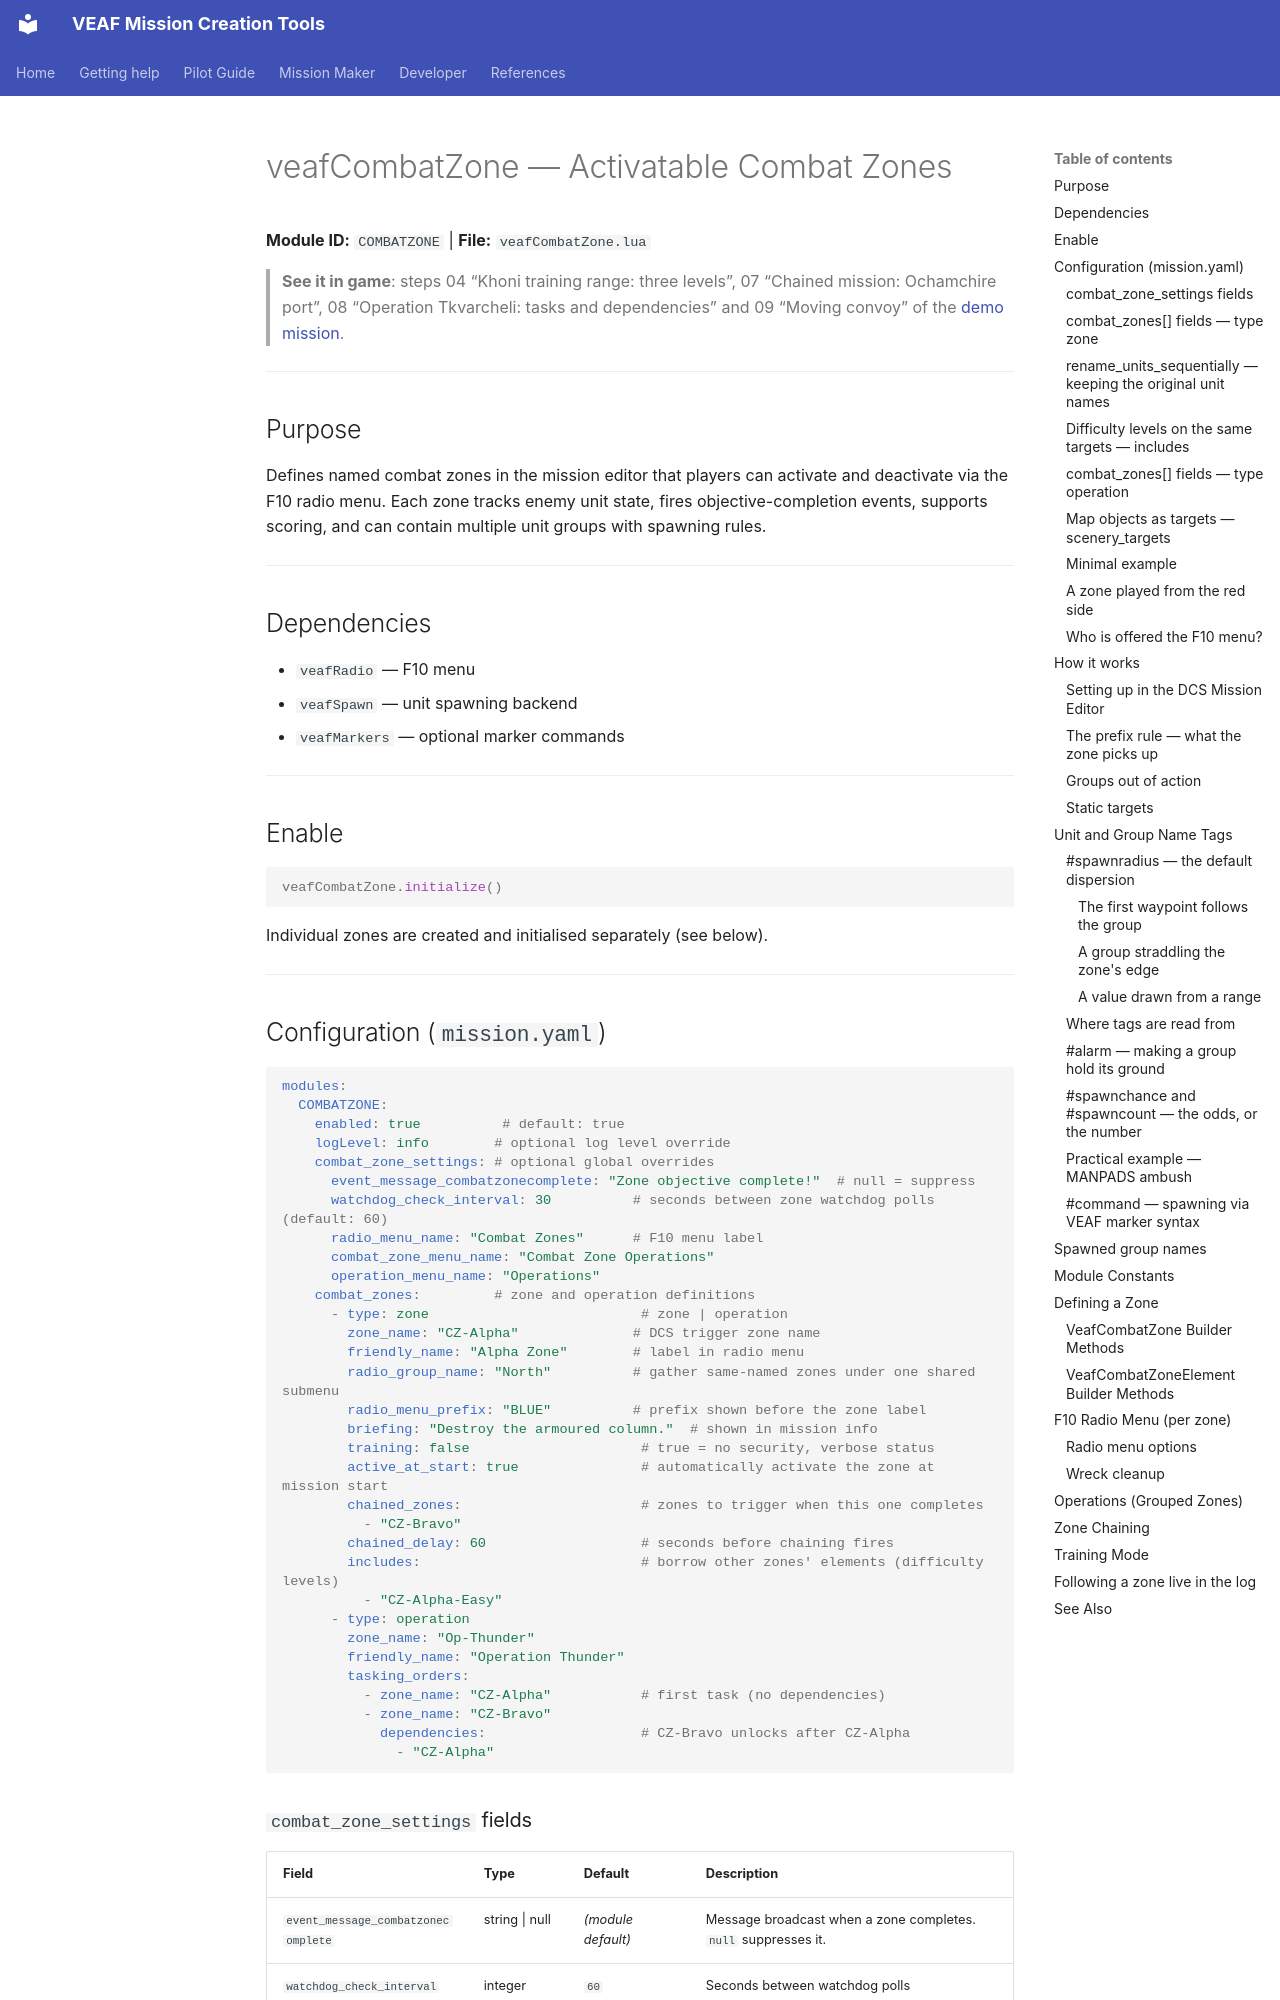

repository: VEAF/VEAF-Mission-Creation-Tools · page: mission-maker/scripts/veafCombatZone.en/index.html · generator: mkdocs

# veafCombatZone — Activatable Combat Zones


**Module ID:** `COMBATZONE` | **File:** `veafCombatZone.lua`

> **See it in game**: steps 04 “Khoni training range: three levels”, 07 “Chained mission: Ochamchire port”, 08 “Operation Tkvarcheli: tasks and dependencies” and 09 “Moving convoy” of the [demo mission](https://github.com/VEAF/VEAF-Demo-Mission-v6/blob/main/README.en.md#the-guided-tour).

---

## Purpose

Defines named combat zones in the mission editor that players can activate and deactivate via the F10 radio menu. Each zone tracks enemy unit state, fires objective-completion events, supports scoring, and can contain multiple unit groups with spawning rules.

---

## Dependencies

- `veafRadio` — F10 menu
- `veafSpawn` — unit spawning backend
- `veafMarkers` — optional marker commands

---

## Enable

```lua
veafCombatZone.initialize()
```

Individual zones are created and initialised separately (see below).

---

## Configuration (`mission.yaml`) {#configuration-missionyaml}

```yaml
modules:
  COMBATZONE:
    enabled: true          # default: true
    logLevel: info        # optional log level override
    combat_zone_settings: # optional global overrides
      event_message_combatzonecomplete: "Zone objective complete!"  # null = suppress
      watchdog_check_interval: 30          # seconds between zone watchdog polls (default: 60)
      radio_menu_name: "Combat Zones"      # F10 menu label
      combat_zone_menu_name: "Combat Zone Operations"
      operation_menu_name: "Operations"
    combat_zones:         # zone and operation definitions
      - type: zone                          # zone | operation
        zone_name: "CZ-Alpha"              # DCS trigger zone name
        friendly_name: "Alpha Zone"        # label in radio menu
        radio_group_name: "North"          # gather same-named zones under one shared submenu
        radio_menu_prefix: "BLUE"          # prefix shown before the zone label
        briefing: "Destroy the armoured column."  # shown in mission info
        training: false                     # true = no security, verbose status
        active_at_start: true               # automatically activate the zone at mission start
        chained_zones:                      # zones to trigger when this one completes
          - "CZ-Bravo"
        chained_delay: 60                   # seconds before chaining fires
        includes:                           # borrow other zones' elements (difficulty levels)
          - "CZ-Alpha-Easy"
      - type: operation
        zone_name: "Op-Thunder"
        friendly_name: "Operation Thunder"
        tasking_orders:
          - zone_name: "CZ-Alpha"           # first task (no dependencies)
          - zone_name: "CZ-Bravo"
            dependencies:                   # CZ-Bravo unlocks after CZ-Alpha
              - "CZ-Alpha"
```

### `combat_zone_settings` fields

| Field | Type | Default | Description |
|-------|------|---------|-------------|
| `event_message_combatzonecomplete` | string \| null | *(module default)* | Message broadcast when a zone completes. `null` suppresses it. |
| `watchdog_check_interval` | integer | `60` | Seconds between watchdog polls |
| `radio_menu_name` | string | `"COMBAT ZONES"` | F10 top-level menu label |
| `combat_zone_menu_name` | string | *(default)* | Sub-menu label for zone operations |
| `operation_menu_name` | string | *(default)* | Sub-menu label for operations |
